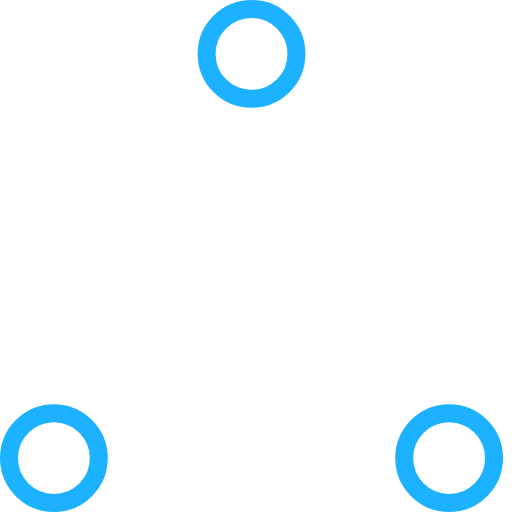
t = 0.00 s
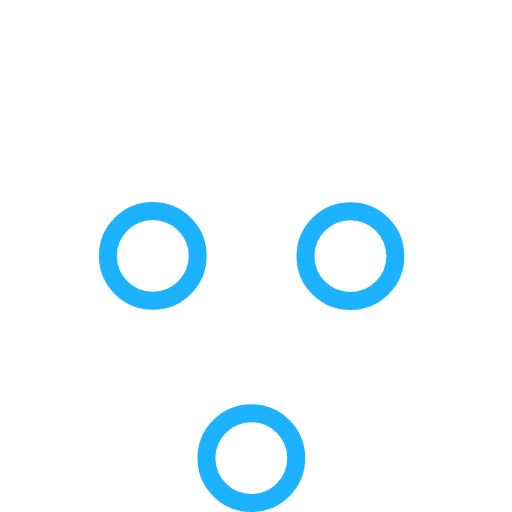
t = 0.37 s
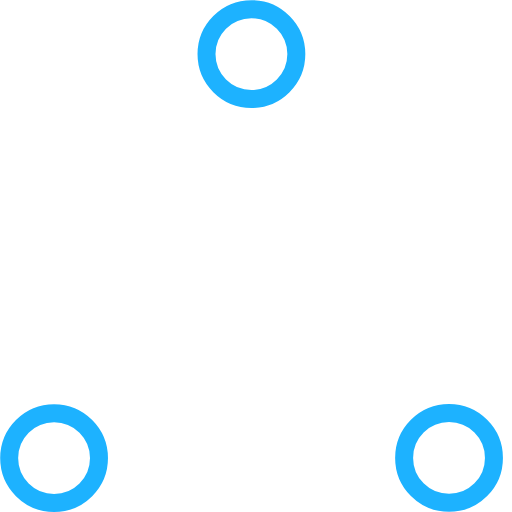
t = 0.73 s
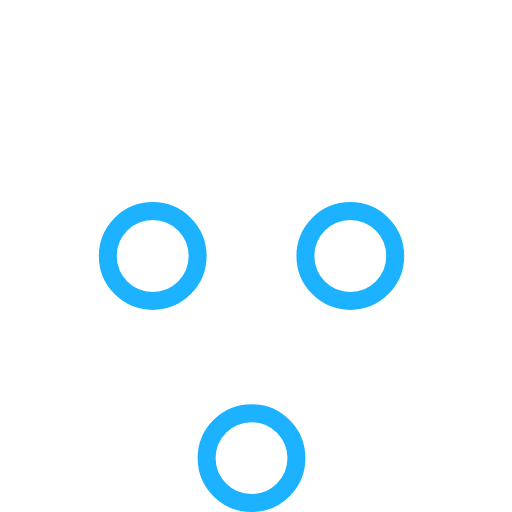
t = 1.10 s
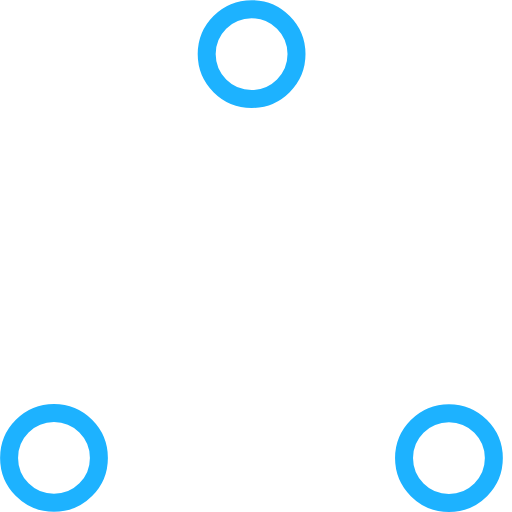
t = 1.47 s
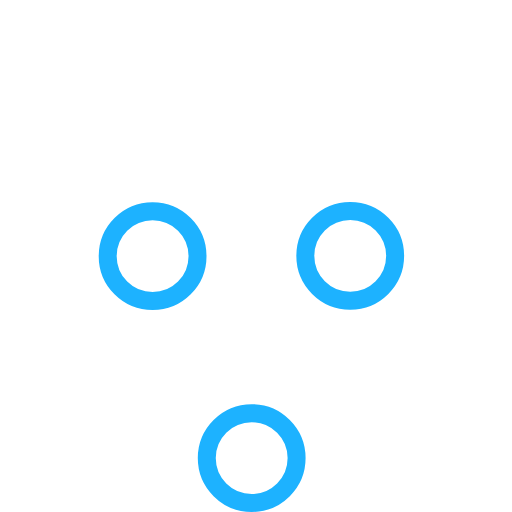
t = 1.83 s

The animated SVG that drew these frames (rendered in a browser with its animation timeline set to each time). Animation: 6 SMIL elements (animate=6); one cycle of 2.20 s, repeats indefinitely.

<!-- By Sam Herbert (@sherb), for everyone. More @ http://goo.gl/7AJzbL -->
<!-- Todo: add easing -->
<svg width="57" height="57" viewBox="0 0 57 57" xmlns="http://www.w3.org/2000/svg" stroke="#1db2ff">
  <g fill="none" fill-rule="evenodd">
    <g transform="translate(1 1)" stroke-width="2">
      <circle cx="5" cy="50" r="5">
        <animate attributeName="cy"
                 begin="0s" dur="2.2s"
                 values="50;5;50;50"
                 calcMode="linear"
                 repeatCount="indefinite" />
        <animate attributeName="cx"
                 begin="0s" dur="2.2s"
                 values="5;27;49;5"
                 calcMode="linear"
                 repeatCount="indefinite" />
      </circle>
      <circle cx="27" cy="5" r="5">
        <animate attributeName="cy"
                 begin="0s" dur="2.2s"
                 from="5" to="5"
                 values="5;50;50;5"
                 calcMode="linear"
                 repeatCount="indefinite" />
        <animate attributeName="cx"
                 begin="0s" dur="2.2s"
                 from="27" to="27"
                 values="27;49;5;27"
                 calcMode="linear"
                 repeatCount="indefinite" />
      </circle>
      <circle cx="49" cy="50" r="5">
        <animate attributeName="cy"
                 begin="0s" dur="2.2s"
                 values="50;50;5;50"
                 calcMode="linear"
                 repeatCount="indefinite" />
        <animate attributeName="cx"
                 from="49" to="49"
                 begin="0s" dur="2.2s"
                 values="49;5;27;49"
                 calcMode="linear"
                 repeatCount="indefinite" />
      </circle>
    </g>
  </g>
</svg>